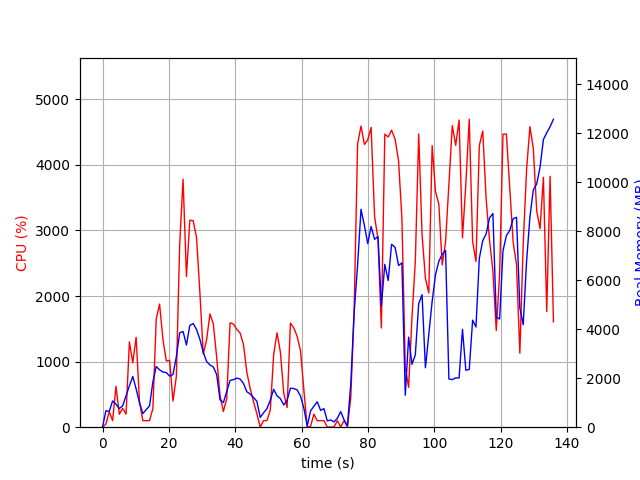

The file beside this chart, header and first rows:
elapsed_time, nproc, cpu, mem_real, mem_virtual
6.246566772460938e-05, 1, 0.0, 12.15, 3187
1.011, 4, 47.5, 671.7, 2431
2.024, 3, 236.2, 648.4, 1943
3.035, 6, 99.9, 1074, 3540
4.047, 4, 623.0, 938.7, 3021
5.058, 3, 197.6, 760.9, 2459
6.07, 3, 287.5, 875.2, 2603
7.082, 6, 200.6, 1287, 4271
8.094, 5, 1300, 1690, 4508
9.109, 6, 982, 2074, 5484
10.12, 5, 1370, 1564, 4533
11.13, 3, 388.6, 999.6, 3228
12.14, 2, 100.1, 555.3, 1962
13.15, 2, 99.1, 711.7, 2182
14.16, 2, 100.2, 874.4, 2384
15.17, 4, 285.5, 1849, 4620
16.18, 4, 1648, 2479, 5107
17.19, 4, 1877, 2344, 5064
18.2, 4, 1340, 2253, 5273
19.21, 4, 1011, 2233, 5586
20.22, 4, 1019, 2086, 5783
21.23, 4, 399.0, 2155, 5907
22.24, 5, 773.1, 2879, 7543
23.25, 6, 2786, 3858, 8795
24.27, 6, 3781, 3910, 8651
25.28, 5, 2297, 3356, 8050
26.3, 5, 3155, 4155, 8314
27.31, 5, 3148, 4236, 8494
28.33, 5, 2892, 3990, 8596
29.34, 5, 2051, 3590, 8812
30.35, 4, 1114, 3063, 8275
31.36, 3, 1330, 2683, 6446
32.37, 3, 1727, 2542, 6233
33.38, 3, 1575, 2463, 6347
34.39, 3, 1068, 2155, 6456
35.4, 2, 482.6, 1121, 3644
36.41, 2, 239.3, 1006, 3672
37.42, 2, 431.7, 1458, 3781
38.43, 2, 1592, 1910, 3949
39.44, 2, 1574, 1941, 3985
40.45, 2, 1492, 2005, 4009
41.46, 2, 1436, 1966, 4047
42.47, 2, 1262, 1790, 4075
43.48, 2, 840.0, 1449, 4095
44.49, 2, 590.6, 1356, 4095
45.5, 2, 389.2, 1215, 4166
46.51, 2, 205.7, 1060, 4226
47.52, 2, 0.0, 399.1, 2157
48.53, 2, 100.7, 591, 2317
49.55, 2, 99.8, 755.4, 2493
50.56, 2, 262.0, 1106, 2910
51.57, 2, 1110, 1547, 3413
52.59, 2, 1438, 1283, 2880
53.6, 2, 1144, 1168, 2997
54.61, 2, 519.7, 907.8, 3123
55.61, 2, 299.6, 1094, 3194
56.63, 2, 1588, 1594, 3328
57.64, 2, 1514, 1580, 3328
58.65, 2, 1386, 1521, 3344
59.66, 2, 1168, 1271, 3344
... 75 more rows
